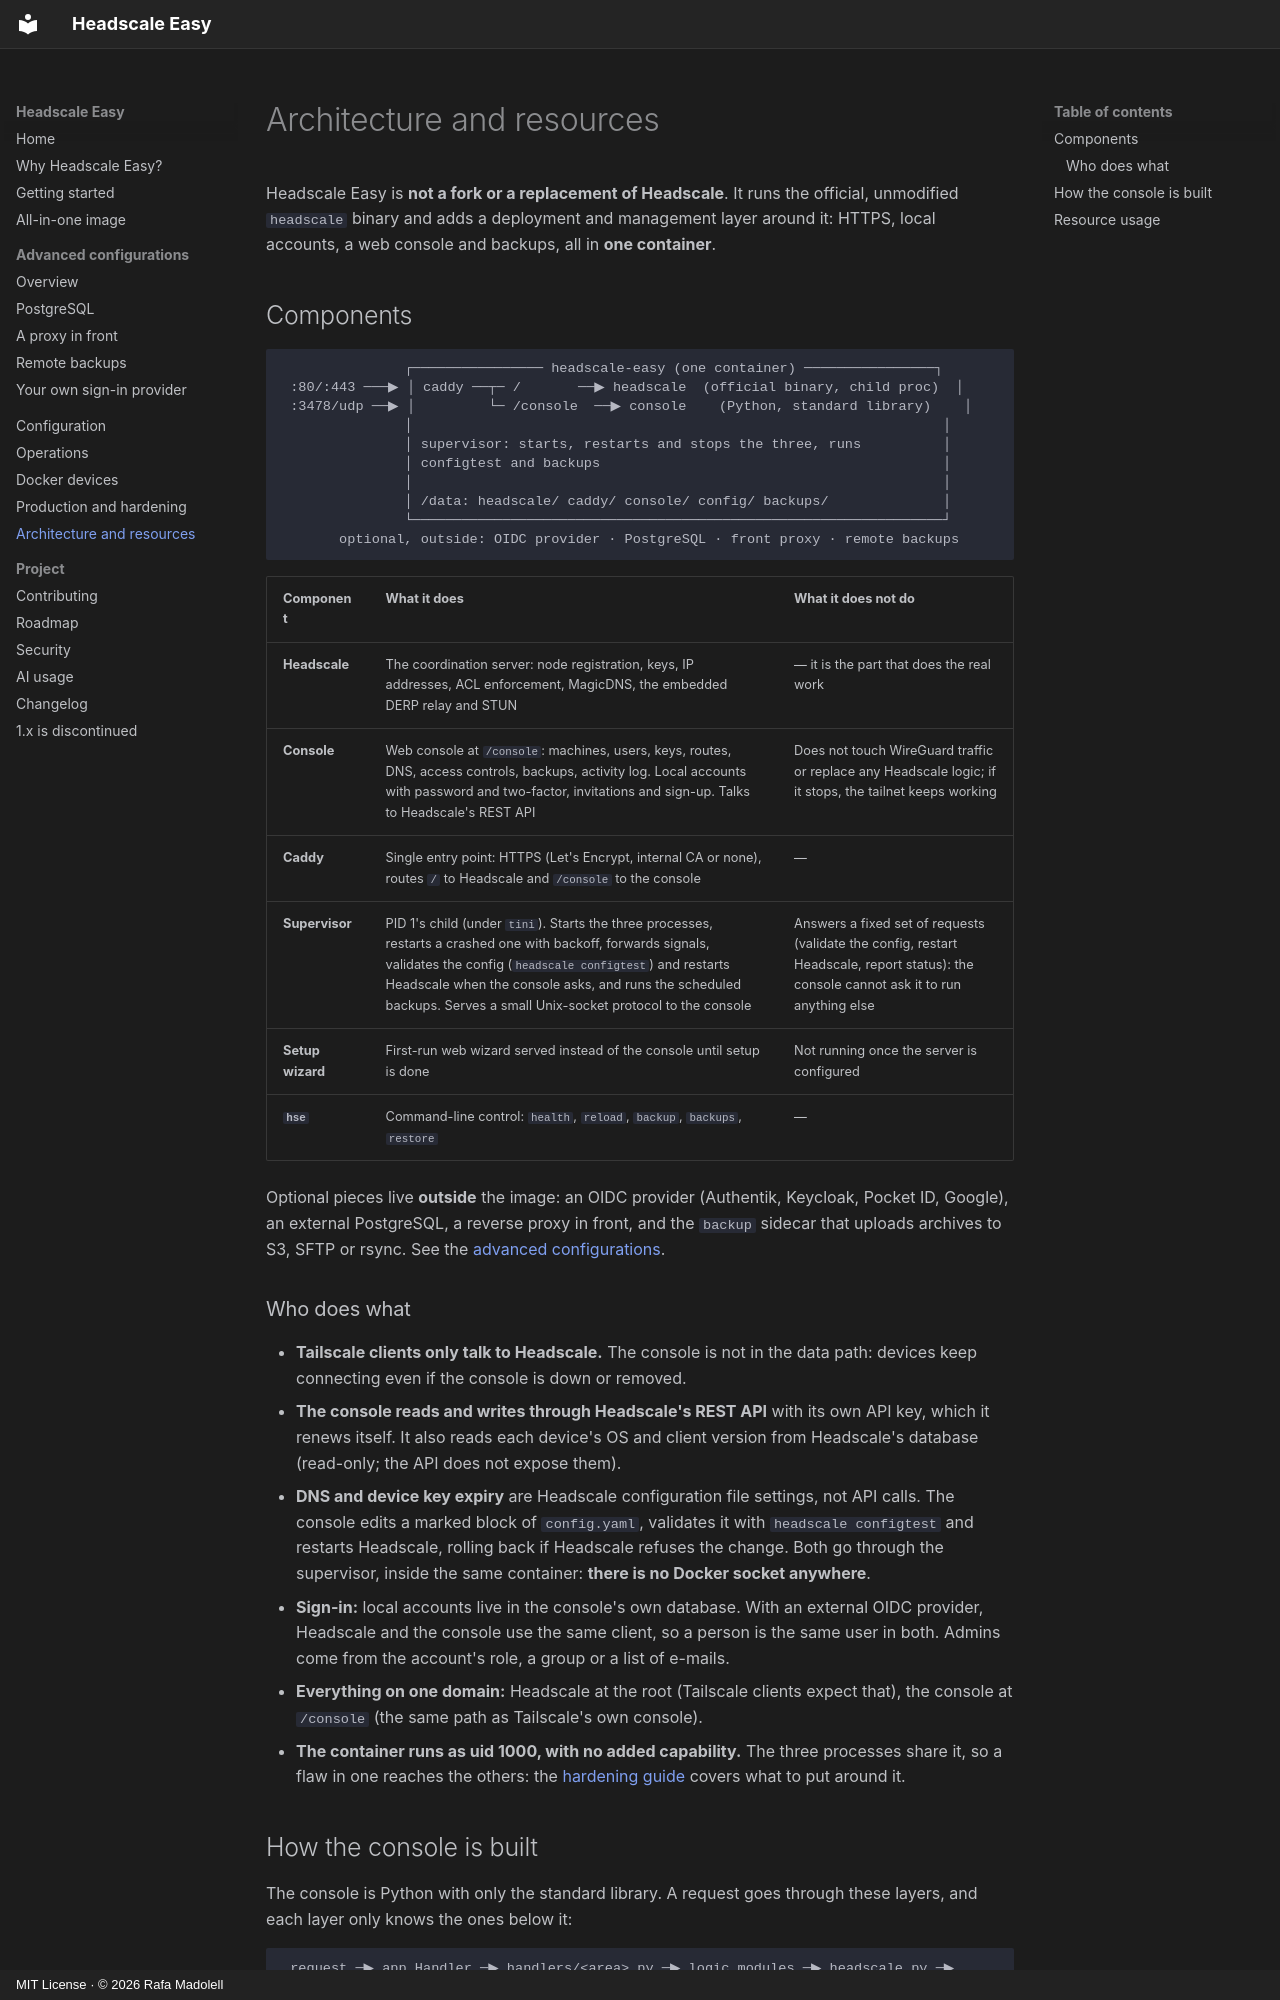

repository: insanerask77/headscale-easy · page: architecture/index.html · generator: mkdocs · copyright: MIT License · © 2026 Rafa Madolell

# Architecture and resources

Headscale Easy is **not a fork or a replacement of Headscale**. It runs the
official, unmodified `headscale` binary and adds a deployment and management
layer around it: HTTPS, local accounts, a web console and backups, all in **one
container**.

## Components

```text
               ┌──────────────── headscale-easy (one container) ────────────────┐
 :80/:443 ───▶ │ caddy ──┬─ /       ──▶ headscale  (official binary, child proc)  │
 :3478/udp ──▶ │         └─ /console  ──▶ console    (Python, standard library)    │
               │                                                                 │
               │ supervisor: starts, restarts and stops the three, runs          │
               │ configtest and backups                                          │
               │                                                                 │
               │ /data: headscale/ caddy/ console/ config/ backups/              │
               └─────────────────────────────────────────────────────────────────┘
       optional, outside: OIDC provider · PostgreSQL · front proxy · remote backups
```

| Component | What it does | What it does **not** do |
|---|---|---|
| **Headscale** | The coordination server: node registration, keys, IP addresses, ACL enforcement, MagicDNS, the embedded DERP relay and STUN | — it is the part that does the real work |
| **Console** | Web console at `/console`: machines, users, keys, routes, DNS, access controls, backups, activity log. Local accounts with password and two-factor, invitations and sign-up. Talks to Headscale's REST API | Does not touch WireGuard traffic or replace any Headscale logic; if it stops, the tailnet keeps working |
| **Caddy** | Single entry point: HTTPS (Let's Encrypt, internal CA or none), routes `/` to Headscale and `/console` to the console | — |
| **Supervisor** | PID 1's child (under `tini`). Starts the three processes, restarts a crashed one with backoff, forwards signals, validates the config (`headscale configtest`) and restarts Headscale when the console asks, and runs the scheduled backups. Serves a small Unix-socket protocol to the console | Answers a fixed set of requests (validate the config, restart Headscale, report status): the console cannot ask it to run anything else |
| **Setup wizard** | First-run web wizard served instead of the console until setup is done | Not running once the server is configured |
| **`hse`** | Command-line control: `health`, `reload`, `backup`, `backups`, `restore` | — |

Optional pieces live **outside** the image: an OIDC provider (Authentik, Keycloak,
Pocket ID, Google), an external PostgreSQL, a reverse proxy in front, and the
`backup` sidecar that uploads archives to S3, SFTP or rsync. See the
[advanced configurations](advanced/index.md).

### Who does what

- **Tailscale clients only talk to Headscale.** The console is not in the data
  path: devices keep connecting even if the console is down or removed.
- **The console reads and writes through Headscale's REST API** with its own
  API key, which it renews itself. It also reads each device's OS and client
  version from Headscale's database (read-only; the API does not expose them).
- **DNS and device key expiry** are Headscale configuration file settings, not
  API calls. The console edits a marked block of `config.yaml`, validates it
  with `headscale configtest` and restarts Headscale, rolling back if
  Headscale refuses the change. Both go through the supervisor, inside the same
  container: **there is no Docker socket anywhere**.
- **Sign-in:** local accounts live in the console's own database. With an
  external OIDC provider, Headscale and the console use the same client, so a
  person is the same user in both. Admins come from the account's role, a group
  or a list of e-mails.
- **Everything on one domain:** Headscale at the root (Tailscale clients
  expect that), the console at `/console` (the same path as Tailscale's own
  console).
- **The container runs as uid 1000, with no added capability.** The three
  processes share it, so a flaw in one reaches the others: the
  [hardening guide](hardening.md) covers what to put around it.
